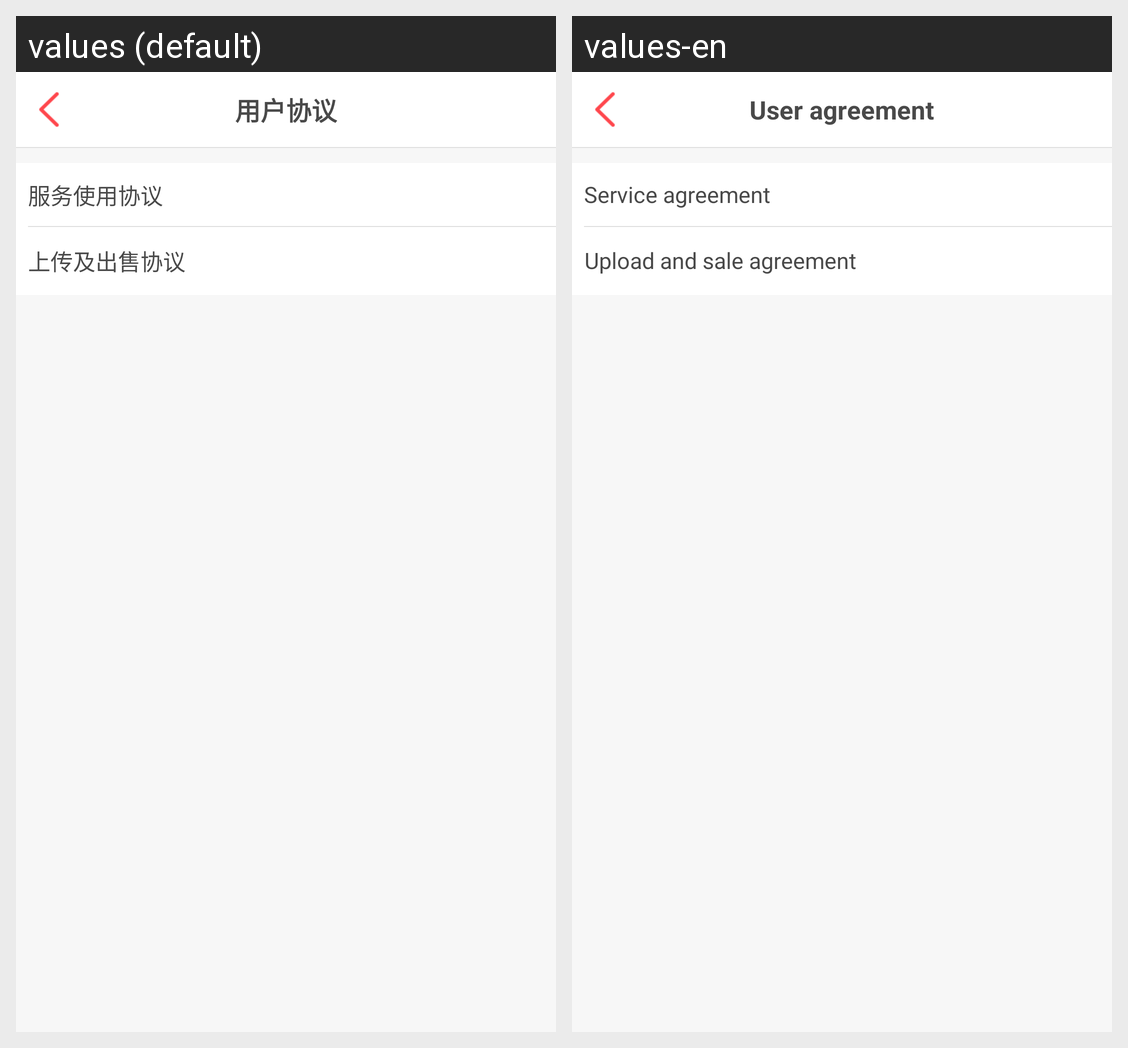

This grid shows one Android layout under two languages. Give, for every string resource on the screen, its name, the default text and each shown locale's text.
Android screen res/layout/activity_user_agreement.xml rendered under 2 locales, left to right: values (default), values-en. Device: Nexus 5 (rendered at 1080×1920; each locale shown at half size, 540×960, under a caption strip naming it); theme AppTheme.
Strings drawn on this screen, with the default value and each locale's value (text and hints the layout hard-codes, and strings that could not be matched under every locale, appear in the picture but are not listed):

user_agreement
  values: 用户协议
  values-en: User agreement

service_use_agreement
  values: 服务使用协议
  values-en: Service agreement

send_sell_agreement
  values: 上传及出售协议
  values-en: Upload and sale agreement
